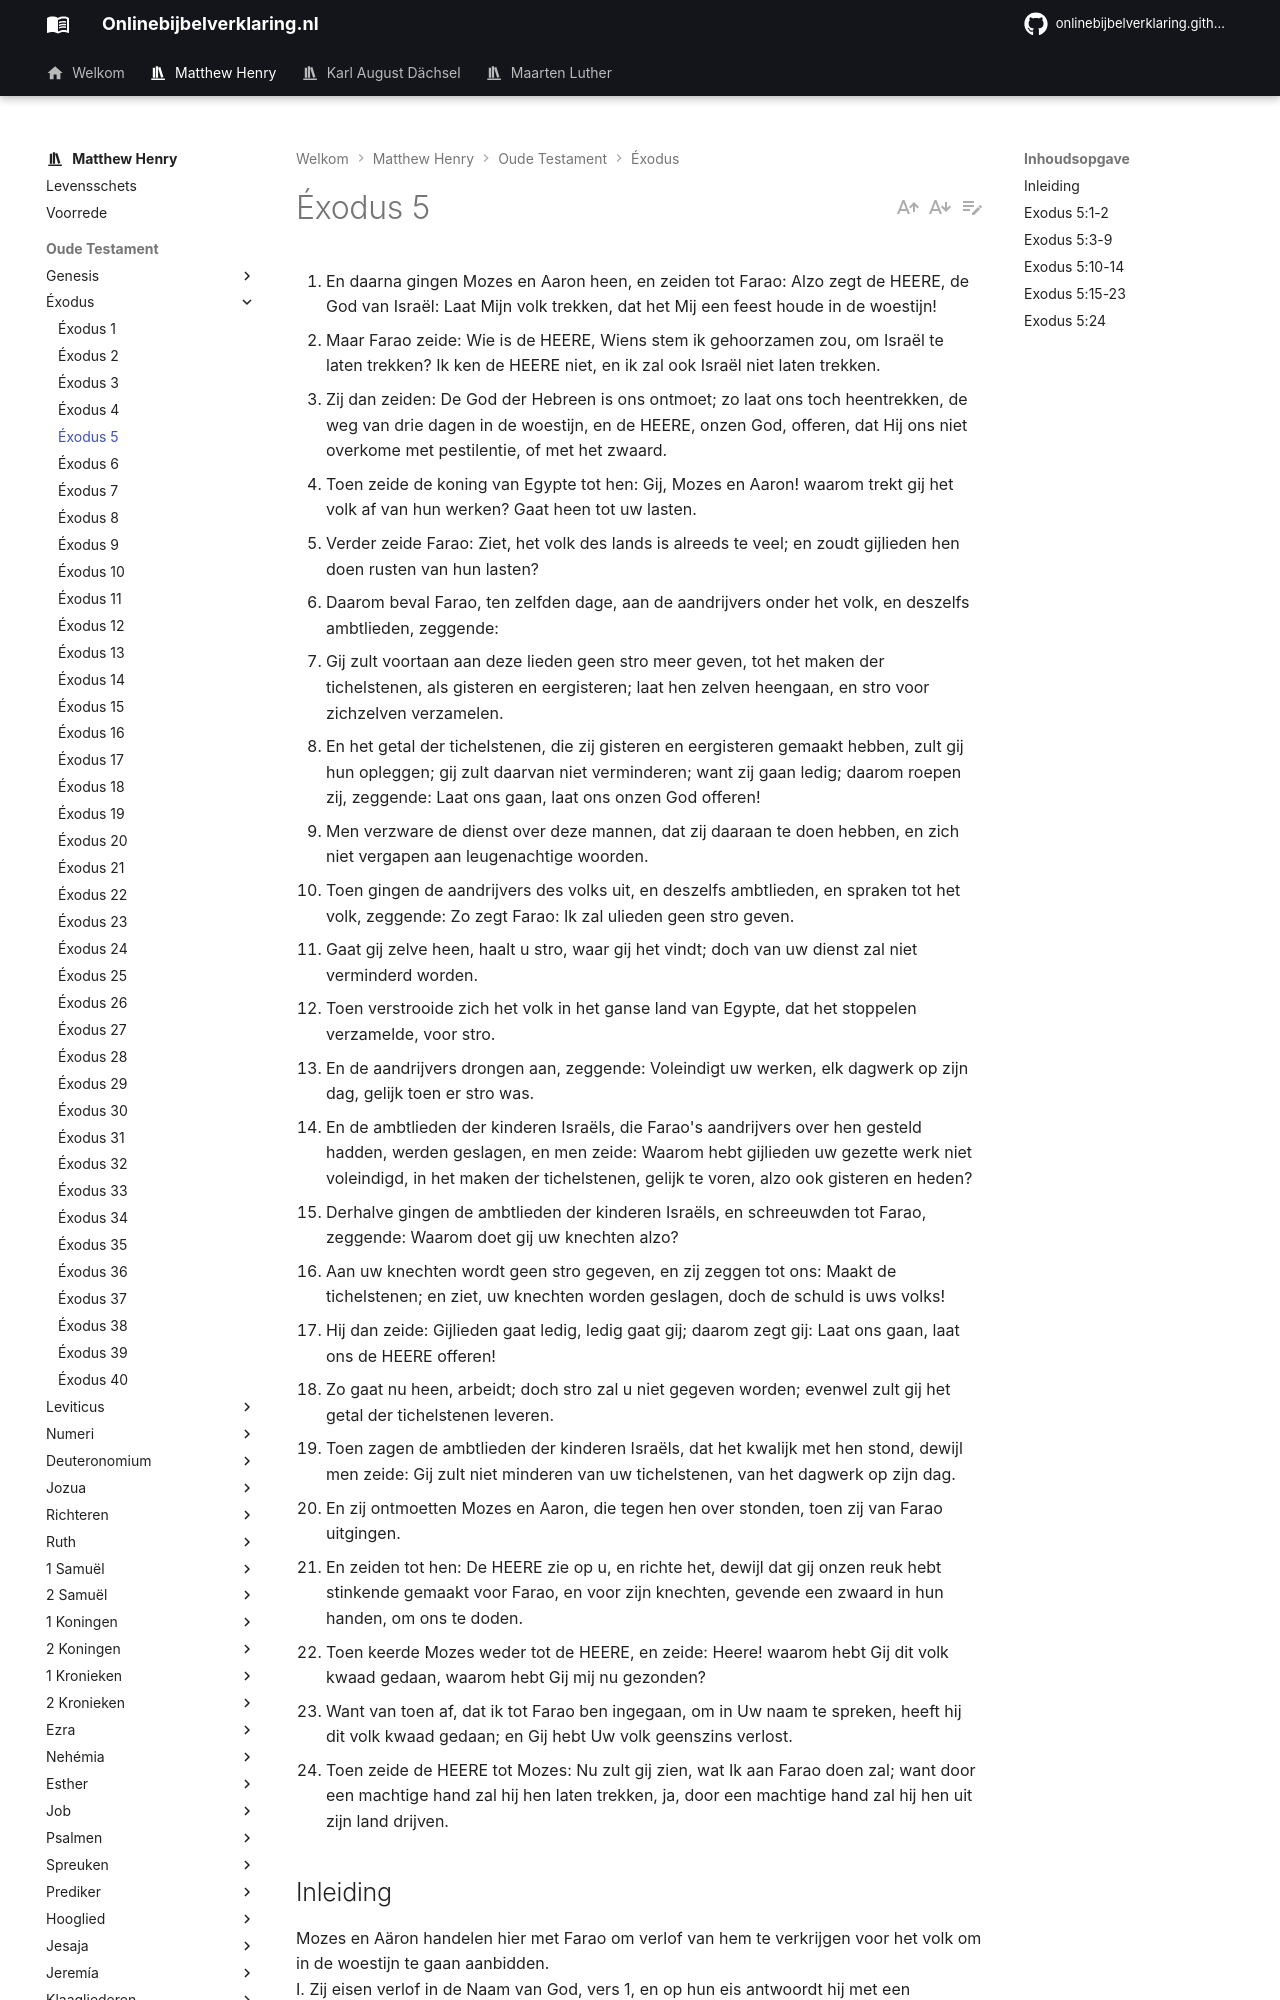

repository: onlinebijbelverklaring/dev-preview · page: matthewhenry/Exodus/Exodus5/index.html · generator: mkdocs

1. En daarna gingen Mozes en Aaron heen, en zeiden tot Farao: Alzo zegt de HEERE, de God van Israël: Laat Mijn volk trekken, dat het Mij een feest houde in de woestijn! 
2. Maar Farao zeide: Wie is de HEERE, Wiens stem ik gehoorzamen zou, om Israël te laten trekken? Ik ken de HEERE niet, en ik zal ook Israël niet laten trekken. 
3. Zij dan zeiden: De God der Hebreen is ons ontmoet; zo laat ons toch heentrekken, de weg van drie dagen in de woestijn, en de HEERE, onzen God, offeren, dat Hij ons niet overkome met pestilentie, of met het zwaard. 
4. Toen zeide de koning van Egypte tot hen: Gij, Mozes en Aaron! waarom trekt gij het volk af van hun werken? Gaat heen tot uw lasten. 
5. Verder zeide Farao: Ziet, het volk des lands is alreeds te veel; en zoudt gijlieden hen doen rusten van hun lasten? 
6. Daarom beval Farao, ten zelfden dage, aan de aandrijvers onder het volk, en deszelfs ambtlieden, zeggende: 
7. Gij zult voortaan aan deze lieden geen stro meer geven, tot het maken der tichelstenen, als gisteren en eergisteren; laat hen zelven heengaan, en stro voor zichzelven verzamelen. 
8. En het getal der tichelstenen, die zij gisteren en eergisteren gemaakt hebben, zult gij hun opleggen; gij zult daarvan niet verminderen; want zij gaan ledig; daarom roepen zij, zeggende: Laat ons gaan, laat ons onzen God offeren! 
9. Men verzware de dienst over deze mannen, dat zij daaraan te doen hebben, en zich niet vergapen aan leugenachtige woorden. 
10. Toen gingen de aandrijvers des volks uit, en deszelfs ambtlieden, en spraken tot het volk, zeggende: Zo zegt Farao: Ik zal ulieden geen stro geven. 
11. Gaat gij zelve heen, haalt u stro, waar gij het vindt; doch van uw dienst zal niet verminderd worden. 
12. Toen verstrooide zich het volk in het ganse land van Egypte, dat het stoppelen verzamelde, voor stro. 
13. En de aandrijvers drongen aan, zeggende: Voleindigt uw werken, elk dagwerk op zijn dag, gelijk toen er stro was. 
14. En de ambtlieden der kinderen Israëls, die Farao's aandrijvers over hen gesteld hadden, werden geslagen, en men zeide: Waarom hebt gijlieden uw gezette werk niet voleindigd, in het maken der tichelstenen, gelijk te voren, alzo ook gisteren en heden? 
15. Derhalve gingen de ambtlieden der kinderen Israëls, en schreeuwden tot Farao, zeggende: Waarom doet gij uw knechten alzo? 
16. Aan uw knechten wordt geen stro gegeven, en zij zeggen tot ons: Maakt de tichelstenen; en ziet, uw knechten worden geslagen, doch de schuld is uws volks! 
17. Hij dan zeide: Gijlieden gaat ledig, ledig gaat gij; daarom zegt gij: Laat ons gaan, laat ons de HEERE offeren! 
18. Zo gaat nu heen, arbeidt; doch stro zal u niet gegeven worden; evenwel zult gij het getal der tichelstenen leveren. 
19. Toen zagen de ambtlieden der kinderen Israëls, dat het kwalijk met hen stond, dewijl men zeide: Gij zult niet minderen van uw tichelstenen, van het dagwerk op zijn dag. 
20. En zij ontmoetten Mozes en Aaron, die tegen hen over stonden, toen zij van Farao uitgingen. 
21. En zeiden tot hen: De HEERE zie op u, en richte het, dewijl dat gij onzen reuk hebt stinkende gemaakt voor Farao, en voor zijn knechten, gevende een zwaard in hun handen, om ons te doden. 
22. Toen keerde Mozes weder tot de HEERE, en zeide: Heere! waarom hebt Gij dit volk kwaad gedaan, waarom hebt Gij mij nu gezonden? 
23. Want van toen af, dat ik tot Farao ben ingegaan, om in Uw naam te spreken, heeft hij dit volk kwaad gedaan; en Gij hebt Uw volk geenszins verlost. 
24. Toen zeide de HEERE tot Mozes: Nu zult gij zien, wat Ik aan Farao doen zal; want door een machtige hand zal hij hen laten trekken, ja, door een machtige hand zal hij hen uit zijn land drijven.

## Inleiding

Mozes en Aäron handelen hier met Farao om verlof van hem te verkrijgen voor het volk om in de woestijn te gaan aanbidden.  
I. Zij eisen verlof in de Naam van God, vers 1, en op hun eis antwoordt hij met een trotsering van God, vers 2.  
II. Zij verzoeken om verlof in de naam van Israël, vers 3, en hij antwoordt op hun verzoek met nog strenger orders om Israël te verdrukken, vers 4-9. Deze wrede orders worden:  
1. door de aandrijvers ten uitvoer gebracht, vers 10-14.  
2. Er wordt tevergeefs over geklaagd bij Farao, vers 14-19.  
3. Er wordt door het volk over geklaagd bij Mozes, vers 20, 21, en door hem bij God, vers 22, 23.
